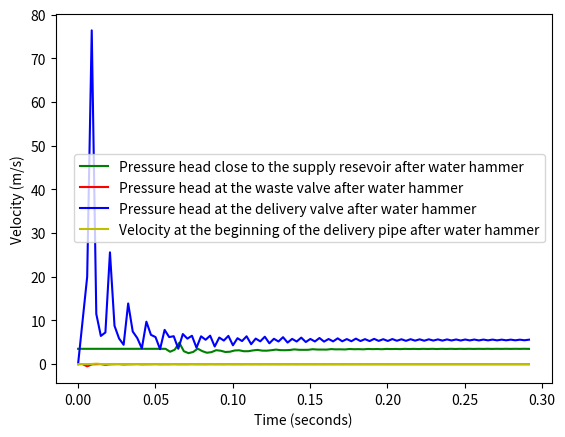

Write Python code to recreate this figure.
import numpy as np
import matplotlib.pyplot as plt

#Steady flow rate for the interior of each section of a pipe;
def inner_node_steady(H0, V0, dt, g,L,D,a):
    HP = np.zeros(mx)
    VP = np.zeros(mx)
    # property of current pipe
    f = 0.03   # unitless      # m   # m/s
    #A = np.pi * D**2. / 4.  # m^2
    theta = 0.23
    ga = g/1000
    for i in range(1,L-1):
        V1 = V0[i-1]; H1 = H0[i-1]
        V2 = V0[i+1]; H2 = H0[i+1]
        C = np.zeros((2,2), dtype=np.float64)

        J1 = f*dt/2./D*V1*abs(V1)
        C[0,0] = V1 + ga*H1 - J1 + ga* dt *V1*theta
        C[0,1] = ga

        J2 = f*dt/2./D*V2*abs(V2)
        C[1,0] = -V2+ ga*H2 + J2 - ga* dt *V2*theta
        C[1,1] = ga

        HP[i] = (C[0,0] + C[1,0]) / (C[0,1] + C[1,1])
        VP[i] = np.float64(-C[1,0]+ C[1,1]*HP[i])

    return HP[1:-1], VP[1:-1]
#Each pipe section of the process:
def pipe_flow_supply_resevoir(H, V,HR,VR, H0, V0, dt,g, LL,LR,a):
    D1 = D2 = 0.038  #
    H[1:-1], V[1:-1] = inner_node_steady(H0, V0, dt, g,LL,D1,a)
    f1 =f2 = 0.03  # unitless m
    a1 = a2 = a  # m/s
    g = 9.81
    theta1 = theta2 = 0.23
    #Resevoir side
    # Pipe start (outer boundayr conditions)
    V2 = V0[1]
    H2 = H0[1]

    #Resevoir side boundary conditions:
    H[0], V[0] = rev_end(H2,V2,H0[0],f1,D1,g,a1,dt)

    s1 = 1
    s2 = -1
    # Pipe end  (inner boundary conditions)
    V1 = V0[-2]
    H1 = H0[-2]     # upstream node
    KL_inv = 0.000000215
    H[-1],V[-1] = valve_node(KL_inv,H,V,HR,VR,dt,g,s1,s2,LL,LR,f1,f2,D1,D2,a1,a2,theta1,theta2)
    #V2 = V20;     H2 = H20         # downstream nodes
    return H,V
def pipe_flow_delivery_resevoir(H, V,HR,VR, H0, V0, dt,g, LL,LR,a):
    D1 = D2 = 0.026  # m
    H[1:-1], V[1:-1] = inner_node_steady(H0, V0, dt, g,LR,D1,a)
    f1 =f2 = 0.03 # unitless
    a1 = a2 = 1000000  # m/s
    g = 9.81
    theta1 = theta2 = 0.2
    #Resevoir side
    # Pipe start (outer boundayr conditions)
    s1 = 1
    s2 = -1
    # Pipe end  (inner boundary conditions)
    V1 = VR[-2]
    H1 = HR[-2]     # upstream node
    a3 = 1300
    a4 = 1300
    #Resevoir side boundary conditions:
    H[0],V[0],Qs,vs = air_chamber(H, V, HR, VR, dt, 0, s1, s2,LL,LR,f1,f2,D1,D2,a1,a2,theta1,theta2)
    H[-1],V[-1] = rev_end(H1,V1,H0[0],f1,D1,g,a1,dt)
    #V2 = V20;     H2 = H20         # downstream nodes
    return H,V
def supply_to_waste_valve(H, V,HL,VL, H0, V0, dt,g, LL,LR,a):
    f1 = f2 = 0.03  # unitless
    D1 = D2 = 0.038 # m
    a1= a2 = a # m/s#
    theta1=theta2=0.2
    g = 9.81
    s1 = -1
    s2 = 1
    KL_inv = 251
    V1 = V0[-2]
    H1 = H0[-2]
    H[-1],V[-1] = waste_valve_end(H1,V1,H[-1],V[-1],f1,D1,g,a1,dt)
    # Pipe end  (inner boundary conditions)
    # upstream node

    H[0],V[0] =valve_node(KL_inv,HL,VL,H,V,dt,g,s1,s2,LL,LR,f1,f2,D1,D2,a1,a2,theta1,theta2)
    # V2 = V20;     H2 = H20         # downstream nodes

    return H, V
def ram_entrance_to_check_valve(H, V,HL,VL, H0, V0, dt,g, LL,LR,a):
    f1 = f2 = 0.03  # unitless
    D1 = D2 = 0.038 # m
    a1= a2 = a # m/s#
    theta1=theta2=0.2
    g = 9.81
    s1 = -1
    s2 = 1
    KL_inv = 251
    #Check valve inner boundary junction:
    H[0], V[0] = valve_node(KL_inv, HL, VL, H, V, dt, g, s1, s2, LL, LR, f1, f2, D1, D2, a1, a2, theta1, theta2)

    #Air chamber boundary:
    V1 = V0[-2]
    H1 = H0[-2]
    H[-1],V[-1],Qs,vs = air_chamber(HL, VL, H, V, dt, LR, s1, s2,LL,LR,f1,f2,D1,D2,a1,a2,theta1,theta2)
    # Pipe end  (inner boundary conditions)
    # upstream node

    #Now other end of the pipe, boundary condition of air chamber node.

    return H,V


#Boundary Conditions:
def valve_node(KL_inv, H1, V1,H2,V2, dt, g, s1, s2,L_left,L_right,f1,f2,D1,D2,a1,a2,theta1,theta2):
    nn = mx
    A,A1, C1, C2 = cal_Cs(H1,V1,H2,V2,s1,s2,dt,L_left,L_right,f1,f2,D1,D2,a1,a2,theta1,theta2)
    # parameters of the quadratic polynomial
    aq = 1
    bq = 2*g*KL_inv* (1/C1[0,1] + 1/C2[0,1])
    cq = 2*g*KL_inv* (C2[0,0]/C2[0,1] - C1[0,0]/C1[0,1])

    # solve the quadratic equation
    delta = bq**2 - 4*aq*cq

    if delta >= 0:
        VP = (-bq + np.sqrt(delta))/(2*aq)
    elif delta > -1.0e-7 and delta <0 :
        VP = (-bq)/(2*aq)
    else:
        VP = (-bq)/(2*aq)

    if VP >=0 : # positive flow
        if nn == 0:  # pipe start
            VP = VP
            HP = (C2[0,0] + VP) / C2[0,1]
        else:        # pipe end
            VP = VP
            HP = (C1[0,0] - VP) / C1[0,1]

    else : # reverse flow
        # reconstruct the quadratic equation
        # parameters of the quadratic polynomial
        aq = 1
        bq = 2*g*KL_inv* (-A/C2[0,1]-1/C1[0,1])
        cq = 2*g*KL_inv* (-C2[0,0]/C2[0,1]+C1[0,0]/C1[0,1])

        # solve the quadratic equation
        delta = bq**2 - 4*aq*cq

        if delta >= 0:
            VP = (-bq - np.sqrt(delta))/(2*aq)
        elif delta > -1.0e-7 and delta <0 :
            VP = (-bq)/(2*aq)
        else:
            VP = (-bq)/(2*aq)


        if nn == 0:  # pipe start
            VP = VP
            HP = (C2[0,0] + VP ) / C2[0,1]
        else:        # pipe end
            VP = VP
            HP = (C1[0,0] - VP) / C1[0,1]
    return HP, VP
def waste_valve_end(H1,V1,H,V,f,D,g,a,dt):
    # Resevoir side
    J = cal_friction(f,D,V,dt)
    HP = H1 + a / g * (V - V1) + a / g * J
    VP = V1 - g/a*(H-H1) - J
    return HP, VP
def rev_end(H2,V2,H,f,D,g,a,dt):
    J = cal_friction(f, D, V2, dt)
    VP = V2 - g/a*(H - H2) - J
    HP = H
    return HP, VP
def air_chamber(H1, V1, H2, V2, dt, nn, s1, s2,L_left,L_right,f1,f2,D1,D2,a1,a2,theta1,theta2):
    A1, A2, C1, C2 = cal_Cs(H1, V1,H2,V2, s1, s2, dt,L_left,L_right,f1,f2,D1,D2,a1,a2,theta1,theta2)
    # parameters
    Hb = 10.3 # barometric pressure head
    m = 1.2
    tank = [0.283,0.19,0.287058,0.095,0]
    As, ht, C, z, Qs = tank  # tank properties and results at last time step
    at = 2.* As/dt
    Va = (ht-z)*As  # air volume at last time step
    Cor = 0
    a = np.dot(C1[-1,0], A1) + np.dot(C2[-1,0],A2)
    b = np.dot(C1[-1,1], A1) + np.dot(C2[-1,1],A2)

    def tank_flow(QPs, Qs, a, b, As, C, z, at, Va, Cor, m, Hb):
        return (((a-QPs)/b + Hb - z - (Qs+QPs)/at - Cor*QPs*np.abs(QPs))
                 * (Va- (Qs+QPs)*As/at)**m - C)

    def tank_flow_prime(QPs, Qs, a, b, As, C, z, at, Va, Cor, m, Hb):
        p1 = (-m*As/at * (Va- (Qs+QPs)*As/at)**(m-1)*
            ((a-QPs)/b + Hb - z - (Qs+QPs)/at - Cor*QPs*np.abs(QPs)))
        p2 = (-1/b -1/at - Cor*2.*QPs*np.sign(QPs))* (Va- (Qs+QPs)*As/at)**m
        return p1+p2

    # solve nonlinear equation for tank flow at this time step
    from scipy import optimize
    QPs = optimize.newton(tank_flow,Qs,fprime=tank_flow_prime, args=(Qs, a, b, As, C, z, at, Va, Cor, m, Hb))
        #optimize.newton(tank_flow, Qs, fprime=tank_flow_prime,

        #    args=(Qs, a, b, As, ht, C, z, at, Va, Cor, m, Hb),
       #     tol=1e-10)

    zp = z + (Qs+QPs)/at

    HP = (a - QPs)/b
    VP2 = - C2[:,0] + C2[:,1]*HP
    VP1 =  C1[:,0] - C1[:,1]*HP
    HP = np.float64(HP)
    if nn == 0:  # pipe start
        VP = np.float64(VP2)
    else:        # pipe end
        VP = np.float64(VP1)
    VP = VP[0]
    return HP, VP, QPs, zp

#Calculations
def cal_friction(f, D, V, dt):
    Ju = 0
    Js = f * dt/ 2. / D * V * abs(V)  # steady frictio
    return Ju + Js
def cal_Cs(H1, V1,H2,V2, s1, s2, dt,L_left,L_right,f1,f2,D1,D2,a1,a2,theta1,theta2):
    g = 9.81
    # property of left adjacent pipe
    A1 = np.pi * D1**2. / 4  # m^2
    A2 = np.pi * D2**2. / 4
    C1 = np.zeros((2,2))
    C2 = np.zeros((2, 2))
    # J = f1[i]*dt/2./D1[i]*V1[i]*abs(V1[i])
    for i in range(0,L_left):
        J = cal_friction(f1, D1, V1[i], dt)

        C1[:,0] = s1*V1[i] + g/a1*H1[i] - s1*J + g/a1* dt *V1[i]*theta1
        C1[:,1] = g/a1
    for i in range(0,L_right):
        J = cal_friction(f2, D2, V1[i], dt)
        C2[:,0] = s2*V2[i] + g/a2*H2[i] - s2 *J + g/a2* dt *V2[i]*theta2
        C2[:,1] = g/a1
    return A1,A2, C1, C2
# Set numerical parameters
mx = 22
my = 2
mz = 2 # number of gridpoints in space
mw = 22
mt = 100  # number of gridpoints in time
dt = 1/343
L1 = mx
L2 = 2
L3 = 2
L4 = mw
# print("deltax=", deltax)
# print("deltat=", deltat)
# print("lambda=", lmbda)

# results from last time step
H_supply = [0] * mx
H_waste = [0] * my
H_check = [0]* mz
H_deliver = [0]*mw
V_supply = [0] * mx
V_waste = [0] * my
V_check = [0] * mz
V_deliver = [0]*mw
# results at current time step
HN_supply = [0] * mx
HN_waste = [0] * my
HN_check = [0] *mz
HN_deliver = [0]*mw
VN_supply = [0] * mx
VN_waste = [0] * my
VN_check = [0] * mz
VN_deliver = [0] *mw

Hb = 10.3  # barometric head
g = 9.81
#Initial Conditions
for i in range(0,mx):
    H_supply[i] = 3.5
    V_supply[i] = 0
for i in range(0,my):
    #Waste Valve to supply pipe
    H_waste[i] = 20
    V_waste[i] = 0
    H_check[i] = 0
    V_check[i] = 0
for i in range(0,mw):
    H_deliver[i] = 0
    V_deliver[i] = 0
V_at_resevoir = []
V_middle_of_supply = []
V_end_of_supply = []
V_waste_valve = [0]
V_check_valve = []
V_delivery_pipe = [0]

H_at_resevoir = []
H_middle_of_supply = []
H_end_of_supply = []
H_waste_valve = [0]
H_check_valve = [0]
H_delivery_pipe = []
#Start Calculation
for ts in range(1,mt):
    for pn in range(0,mx):
        HN_supply[pn] = np.zeros_like(H_supply[pn])
        VN_supply[pn] = np.zeros_like(V_supply[pn])
    for py in range(0,my):
        HN_waste[py] = np.zeros_like(H_waste[py])
        VN_waste[py] = np.zeros_like(V_waste[py])
        HN_check[py] = np.zeros_like(H_check[py])
        VN_check[py] = np.zeros_like(V_check[py])
    for pw in range(0,mw):
        HN_deliver[pw] = np.zeros_like(H_deliver[pw])
        VN_deliver[pw] = np.zeros_like(V_deliver[pw])

    a = 1383
    for pn in range(0,mx):
        HN_supply,VN_supply = pipe_flow_supply_resevoir(HN_supply, VN_supply,H_waste,V_waste, H_supply, V_supply,dt,g,L1,L2,a)
    for pw in range(0,mw):
        HN_deliver,VN_deliver = pipe_flow_delivery_resevoir(HN_deliver, VN_deliver,H_check,V_check, H_deliver, V_deliver,dt,g,L4,L3,a)
    for py in range(0,my):
        HN_waste,VN_waste = supply_to_waste_valve(HN_waste, VN_waste,H_supply,V_supply, H_waste, V_waste,dt,g,L1,L2,a)
        HN_check,VN_check = ram_entrance_to_check_valve(HN_check, VN_check,H_waste,V_waste, H_waste, V_waste,dt,g,L2,L3,a)
        # record results
    # march in time
    for pn in range(0,mx):
        H_supply[pn] = HN_supply[pn]
        V_supply[pn] = VN_supply[pn]
    for py in range(0,my):
        H_waste[py] = HN_waste[py]
        V_waste[py] = VN_waste[py]
        H_check[py] = HN_check[py]
        V_check[py] = VN_check[py]
    for pw in range(0,mw):
        H_deliver[pw] = HN_deliver[pw]
        V_deliver[pw] = VN_deliver[pw]

#    print('The head of the supply pipe is', H_supply)
#    print('The velocity of the supply pipe is ', V_supply)
#    print('The head of the waste pipe is', H_waste)
#    print('The velocity of the waste pipe is ', V_waste)
#    print('The head of the check pipe is', H_check)
#    print('The velocity of the check pipe is ', V_check)
#    print('The head of the delivery pipe is ',H_deliver)
#    print('The velocity of the delivery pipe is  ', V_deliver)
    #Some kind of plotting function to record results
#    plt.plot(mx,H_waste)
    V_at_resevoir.append(V_supply[1])
    V_middle_of_supply.append(V_supply[10])
    V_end_of_supply.append(V_supply[-1])
    V_waste_valve.append(V_waste[-1])
    V_check_valve.append(V_check[0]/2)
    V_delivery_pipe.append(V_deliver[0]*0.1)
    H_at_resevoir.append(H_supply[1])
    H_middle_of_supply.append(H_supply[10])

    H_end_of_supply.append(H_supply[-1])
    H_waste_valve.append(H_waste[-1])
    H_check_valve.append(H_check[0]/2)
    H_delivery_pipe.append(H_deliver[0])
    #Head_at_waste_valve.append()
    print(np.max(H_at_resevoir))
    #    plt.plot(mx,H_check)
#print(Head_at_resevoir)
#tt = np.linspace(0,mt,mt-1)
tt = np.linspace(0,mt*dt, mt-1)
#Head close to the resevoir:
plt.plot(tt,H_at_resevoir,'g',label ='Pressure head close to the supply resevoir after water hammer')
plt.ylabel('Pressure head (m)')
plt.xlabel('Time (seconds)')
plt.legend()
plt.show()
#Head middle of the supply pipe
#plt.plot(tt,H_middle_of_supply,label='Head at supply resevoir')
#plt.legend()
#plt.show()
#Head end of the supply pipe
#plt.plot(tt,H_end_of_supply,label='Head at supply resevoir')
#plt.legend()
#plt.show()
tx = np.linspace(0,mt*dt, mt)
#Head at the waste valve
plt.plot(tx,V_waste_valve,'r',label ='Pressure head at the waste valve after water hammer')
plt.ylabel('Pressure head (m)')
plt.xlabel('Time (seconds)')
plt.legend()
plt.show()
#Head before the delivery valve
plt.plot(tx,H_check_valve,'b',label ='Pressure head at the delivery valve after water hammer')
plt.ylabel('Pressure head (m)')
plt.xlabel('Time (seconds)')
plt.legend()
plt.show()
#Velocity at the Delivery pipe
plt.plot(tx,V_delivery_pipe,'y',label ='Velocity at the beginning of the delivery pipe after water hammer')
plt.ylabel('Velocity (m/s)')
plt.xlabel('Time (seconds)')
plt.legend()
plt.show()

#tt = np.linspace(0,mt,mt-1)



